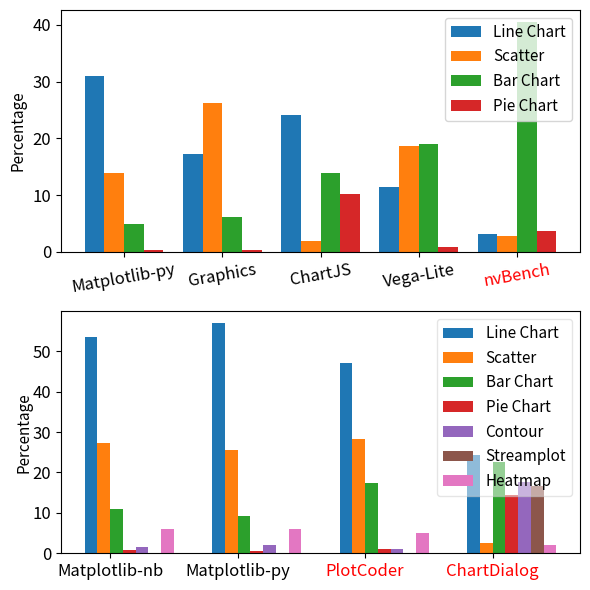

Recreate this plot in Python.
import matplotlib.pyplot as plt

if __name__ == "__main__":
    fig, axs = plt.subplots(2, 1, figsize=(6, 6))
    
    # Data #1
    datasets_1 = ['Matplotlib-py', 'Graphics', 'ChartJS', 'Vega-Lite', "nvBench"]
    plot_distribution_1 = {
        "Line Chart": [61.85, 34.43, 48.12, 23.00, 6.24],
        "Scatter": [27.70, 52.54, 3.75, 37.31, 5.43],
        "Bar Chart": [9.92, 12.39, 27.90, 37.91, 81.16],
        "Pie Chart": [0.53, 0.65, 20.22, 1.79, 7.17]
    }

    # Data #2
    datasets_2 = ["Matplotlib-nb", 'Matplotlib-py', 'PlotCoder', 'ChartDialog']
    plot_distribution_2 = {
        "Line Chart": [53.48, 56.98, 47.13, 24.38],
        "Scatter":    [27.28, 25.52, 28.39, 2.57],
        "Bar Chart":  [11.00, 9.14, 17.30, 22.47],
        "Pie Chart":  [0.72, 0.49, 0.99, 14.35],
        "Contour":    [1.58, 1.93, 1.10, 17.54],
        "Streamplot": [0.03, 0.07, 0.03, 16.66],
        "Heatmap":    [5.93, 5.99, 5.05, 2.02],
    }
    

    # Plot Data #1 in the first subplot
    x = [i*0.5 for i in range(len(datasets_1))]
    width = 0.1
    axs[0].bar(x, plot_distribution_1["Line Chart"], width, label="Line Chart")
    axs[0].bar([i + width for i in x], plot_distribution_1["Scatter"], width, label="Scatter")
    axs[0].bar([i + 2 * width for i in x], plot_distribution_1["Bar Chart"], width, label="Bar Chart")
    axs[0].bar([i + 3 * width for i in x], plot_distribution_1["Pie Chart"], width, label="Pie Chart")

    # Add labels, title, and legend in the first subplot
    axs[0].set_xticks([i + 1.5 * width for i in x])
    axs[0].set_xticklabels(datasets_1, fontsize=12, rotation=10)
    axs[0].set_yticklabels(list(range(0, 90, 10)), fontsize=12)
    axs[0].legend(fontsize=11)
    axs[0].set_ylabel('Percentage', fontsize=11)

    # set red tick labels
    for label in axs[0].get_xticklabels():
        if label.get_text() == "nvBench":
            label.set_color('red')


    # ------------------------------------------------------------

    # Plot Data #2 in the second subplot
    x = [i*1 for i in range(len(datasets_2))]
    width = 0.1
    axs[1].bar(x, plot_distribution_2["Line Chart"], width, label="Line Chart")
    axs[1].bar([i + width for i in x], plot_distribution_2["Scatter"], width, label="Scatter")
    axs[1].bar([i + 2 * width for i in x], plot_distribution_2["Bar Chart"], width, label="Bar Chart")
    axs[1].bar([i + 3 * width for i in x], plot_distribution_2["Pie Chart"], width, label="Pie Chart")
    axs[1].bar([i + 4 * width for i in x], plot_distribution_2["Contour"], width, label="Contour")
    axs[1].bar([i + 5 * width for i in x], plot_distribution_2["Streamplot"], width, label="Streamplot")
    axs[1].bar([i + 6 * width for i in x], plot_distribution_2["Heatmap"], width, label="Heatmap")

    # Add labels, title, and legend in the first subplot
    axs[1].set_ylabel('Percentage', labelpad=0, fontsize=11)
    axs[1].set_xticks([i + 1.5 * width for i in x])
    axs[1].set_xticklabels(datasets_2, fontsize=12)
    axs[1].set_yticklabels(list(range(0, 90, 10)), fontsize=12)
    axs[1].legend(fontsize=11, framealpha=0.5, loc="upper right")
    
    # set red tick labels
    for label in axs[1].get_xticklabels():
        if label.get_text() == "PlotCoder" or label.get_text() == "ChartDialog":
            label.set_color('red')
    
    # ------------------------------------------------------------
    # remove padding or margin of output image
    fig.tight_layout()

    fig.savefig('2_visualisation_image.png', dpi=500, format="png")

    

    


